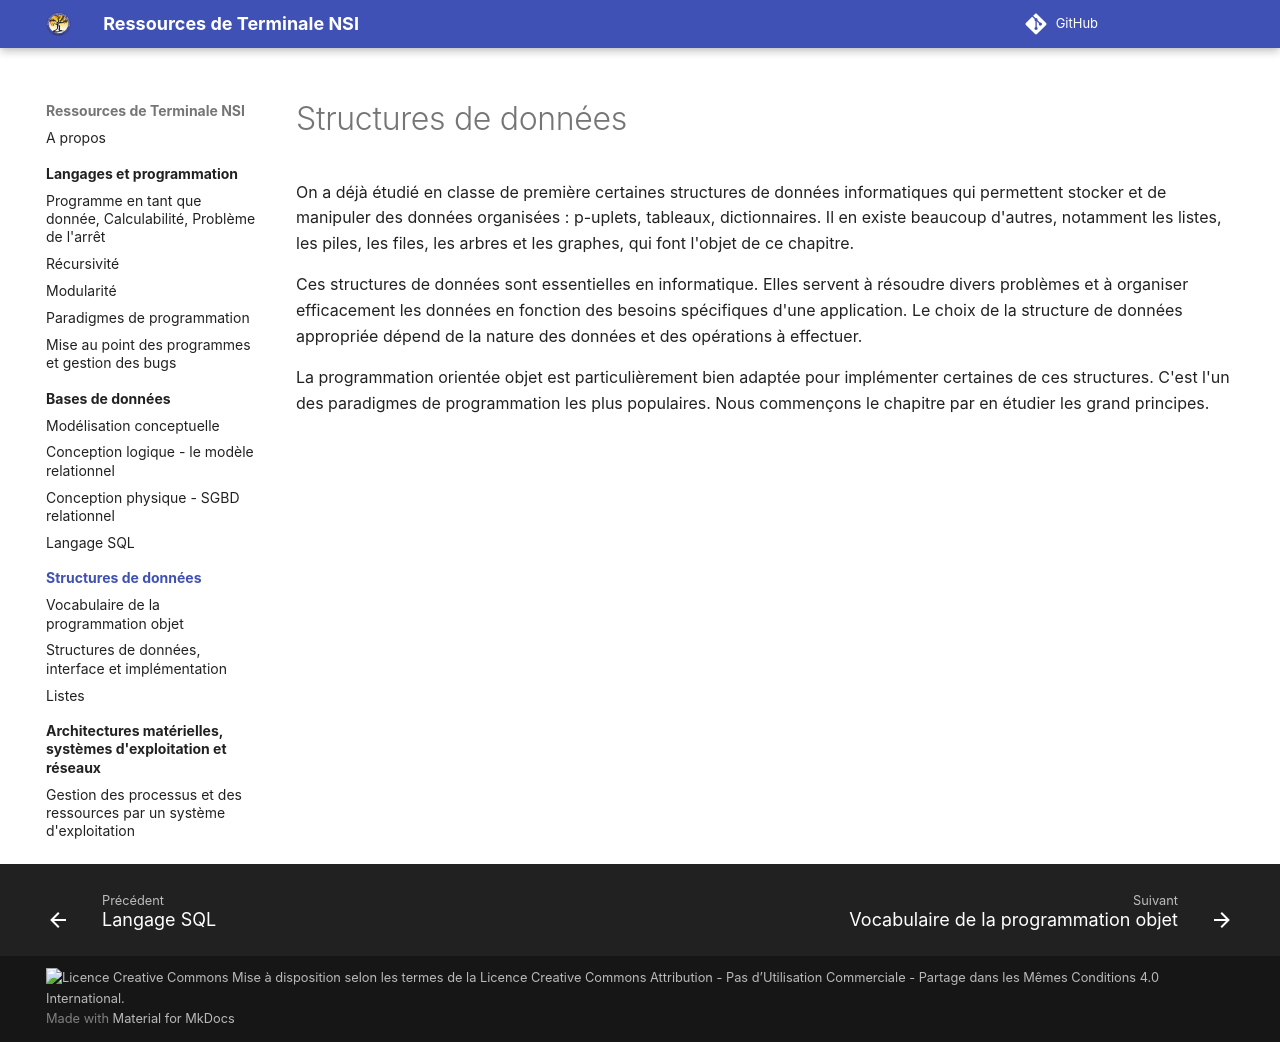

repository: eipaca/NSI-T · page: structures-de-donnees/index.html · generator: mkdocs

# Structures de données

On a déjà étudié en classe de première certaines structures de données informatiques qui permettent stocker et de manipuler des données organisées : p-uplets, tableaux, dictionnaires. Il en existe beaucoup d'autres, notamment les listes, les piles, les files, les arbres et les graphes, qui font l'objet de ce chapitre.

Ces structures de données sont essentielles en informatique. Elles servent à résoudre divers problèmes et à organiser efficacement les données en fonction des besoins spécifiques d'une application. Le choix de la structure de données appropriée dépend de la nature des données et des opérations à effectuer.


La programmation orientée objet est particulièrement bien adaptée pour implémenter certaines de ces structures. C'est l'un des paradigmes de programmation les plus populaires. Nous commençons le chapitre par en étudier les grand principes.
